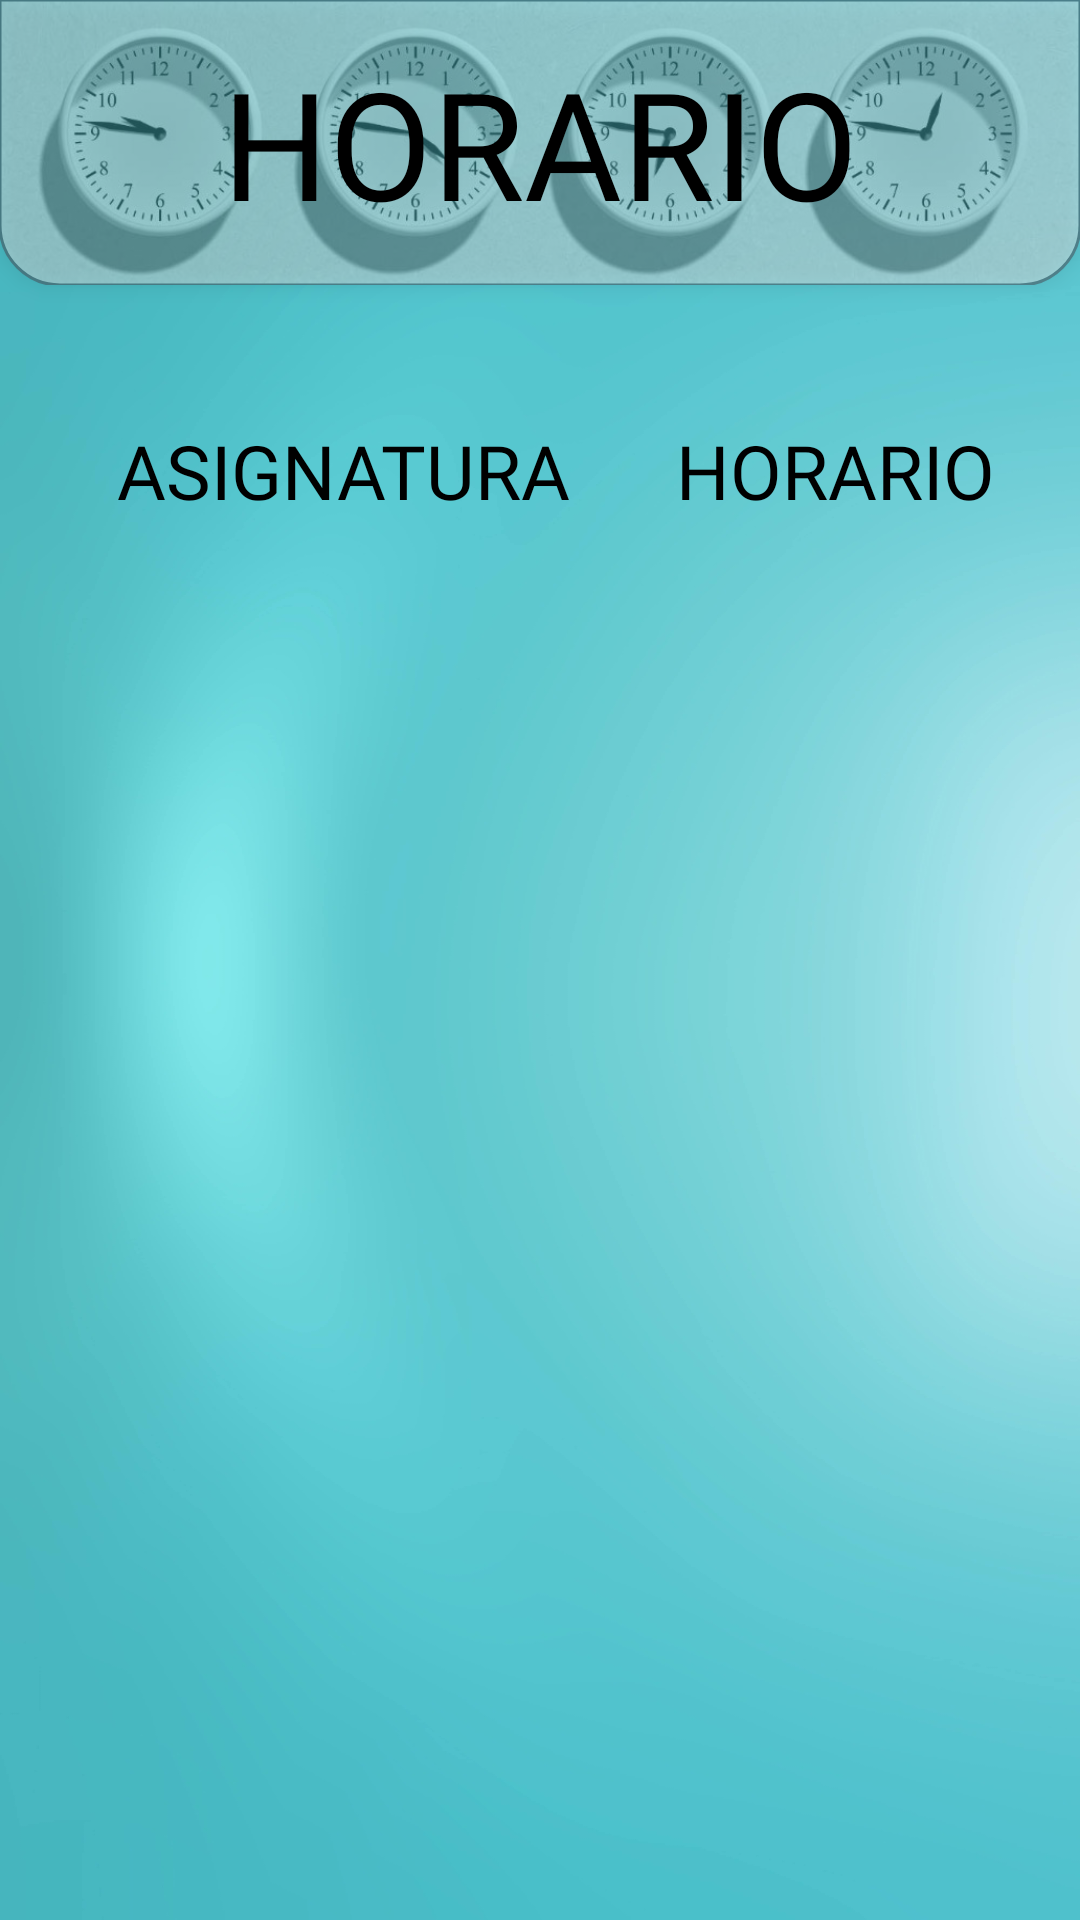

This screen was rendered from an Android layout file. Write that file and the resources it references.
<!-- AndroidManifest.xml: application theme Theme.Xrv -->
<!-- res/layout/fragment_horario.xml -->
<?xml version="1.0" encoding="utf-8"?>
<FrameLayout xmlns:android="http://schemas.android.com/apk/res/android"
    xmlns:tools="http://schemas.android.com/tools"
    android:layout_width="match_parent"
    android:layout_height="match_parent"
    xmlns:app="http://schemas.android.com/apk/res-auto"
    tools:context=".Aulas"
    android:id="@+id/frHorario"
    android:background="@drawable/fondo">


    <androidx.constraintlayout.widget.ConstraintLayout
        android:layout_width="match_parent"
        android:layout_height="match_parent"
        >
        <ImageView
            android:id="@+id/neon"
            android:layout_width="match_parent"
            android:layout_height="match_parent"
            android:alpha="0.2"
            android:src="@drawable/neon2"
            app:layout_constraintBottom_toBottomOf="parent"
            app:layout_constraintRight_toRightOf="parent"
            app:layout_constraintTop_toTopOf="parent"
            app:layout_constraintLeft_toLeftOf="parent"
            />

        <com.google.android.material.imageview.ShapeableImageView
            android:layout_width="match_parent"
            android:layout_height="95dp"
            android:layout_marginLeft="0dp"
            android:layout_marginTop="0dp"
            android:layout_marginRight="0dp"
            android:background="@drawable/relojes"
            android:alpha="0.5"
            app:strokeColor="#49454F"
            app:strokeWidth="1dp"
            android:elevation="4dp"
            app:shapeAppearance="@style/redondeados"
            app:layout_constraintLeft_toLeftOf="parent"
            app:layout_constraintRight_toRightOf="parent"
            app:layout_constraintTop_toTopOf="parent"
            android:id="@+id/tituloNotas"
            />

        <TextView
            android:layout_width="320dp"
            android:layout_height="95dp"
            android:layout_marginLeft="32dp"
            android:layout_marginTop="0dp"
            android:layout_marginRight="32dp"
            app:layout_constraintLeft_toLeftOf="parent"
            app:layout_constraintRight_toRightOf="parent"
            app:layout_constraintTop_toTopOf="parent"
            android:gravity="center"
            android:id="@+id/textohorario"
            android:text="HORARIO"
            android:textColor="@color/black"
            android:textSize="50dp"
            android:fontFamily="@font/fredoka"
            android:elevation="8dp"
            android:translationZ="8dp"/>

        <TextView
            android:id="@+id/asigEncabezado"
            android:layout_width="0dp"
            android:layout_height="60dp"
            android:layout_marginLeft="16dp"
            android:layout_marginTop="32dp"
            android:background="@drawable/borde_text"
            android:backgroundTint="#A6E356FB"
            android:fontFamily="@font/fredoka"
            android:gravity="center"
            android:padding="5dp"
            android:text="ASIGNATURA"
            android:textAlignment="center"
            android:textSize="25dp"
            android:textColor="@color/black"
            app:layout_constraintBottom_toTopOf="@id/reciclerHorario"
            app:layout_constraintHorizontal_weight="3"
            app:layout_constraintLeft_toLeftOf="parent"
            app:layout_constraintRight_toLeftOf="@id/horaEncabezado"
            app:layout_constraintTop_toBottomOf="@id/tituloNotas" />
        <TextView
            android:layout_width="0dp"
            android:layout_height="60dp"
            android:id="@+id/horaEncabezado"
            android:fontFamily="@font/fredoka"
            android:text="HORARIO"
            android:textSize="25dp"
            android:textColor="@color/black"
            android:textAlignment="center"
            android:gravity="center"
            android:layout_marginTop="32dp"
            android:layout_marginRight="16dp"
            android:padding="10dp"
            app:layout_constraintHorizontal_weight="2"
            app:layout_constraintRight_toRightOf="parent"
            app:layout_constraintTop_toBottomOf="@id/tituloNotas"
            app:layout_constraintLeft_toRightOf="@id/asigEncabezado"
            app:layout_constraintBottom_toTopOf="@id/reciclerHorario"
            android:background="@drawable/borde_text"
            android:backgroundTint="#A6E356FB"
            />

        <androidx.recyclerview.widget.RecyclerView
            android:id="@+id/reciclerHorario"
            android:layout_width="0dp"
            android:layout_height="0dp"
            android:layout_marginStart="1dp"
            android:layout_marginEnd="1dp"
            android:layout_marginBottom="1dp"
            app:layout_constraintBottom_toBottomOf="parent"
            app:layout_constraintEnd_toEndOf="parent"
            app:layout_constraintStart_toStartOf="parent"
            app:layout_constraintTop_toBottomOf="@+id/asigEncabezado" />


    </androidx.constraintlayout.widget.ConstraintLayout>
</FrameLayout>
<!-- resources referenced by this layout -->
<resources>
  <color name="black">#FF000000</color>
  <!-- drawable fondo: jpg bitmap (drawable, 105329 bytes) -->
  <!-- drawable relojes: jpg bitmap (drawable, 58846 bytes) -->
  <style name="redondeados">
          <item name="cornerSizeTopRight">0dp</item>
          <item name="cornerSizeTopLeft">0dp</item>
          <item name="cornerSizeBottomRight">20dp</item>
          <item name="cornerSizeBottomLeft">20dp</item>
      </style>
  <style name="Theme.Xrv" parent="Base.Theme.Xrv" />
  <style name="Base.Theme.Xrv" parent="Theme.Material3.DayNight.NoActionBar">
          
          
      </style>
</resources>
